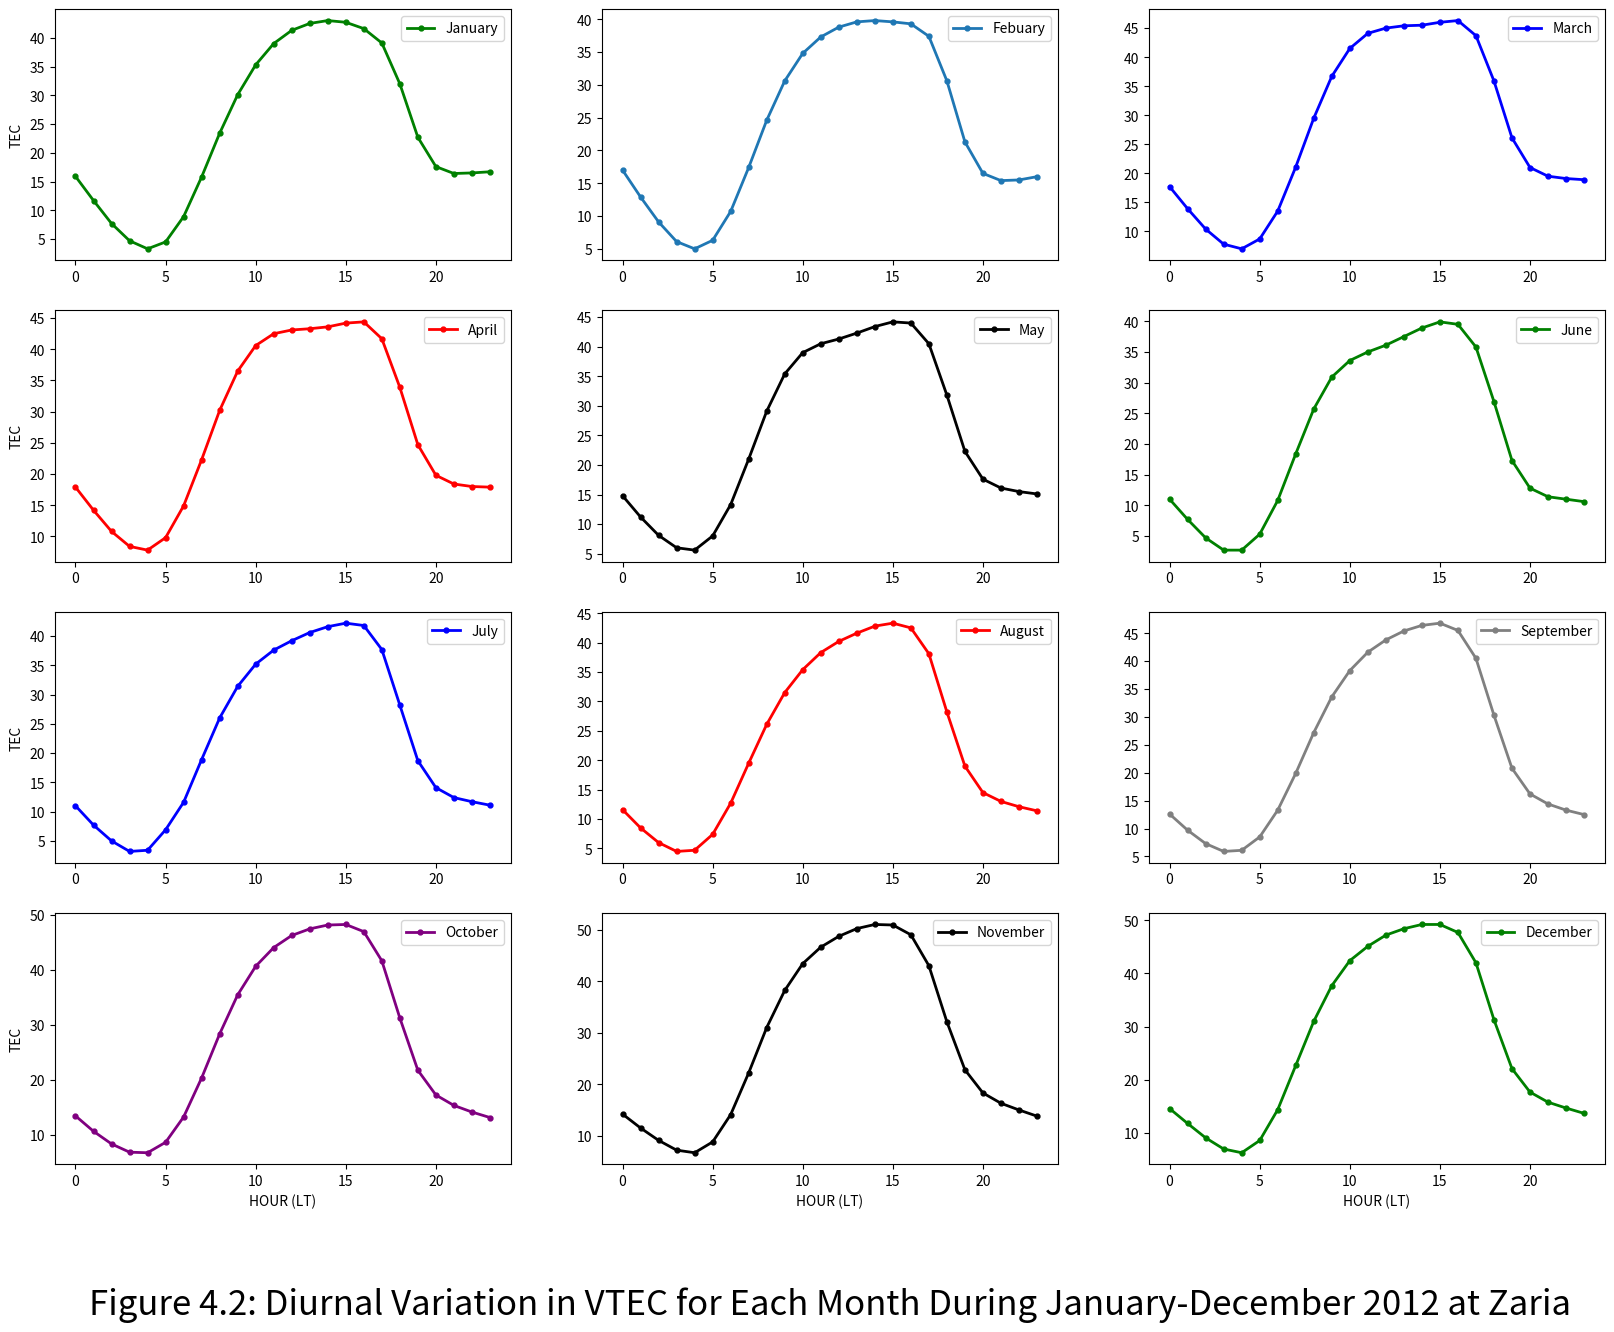

Reproduce this figure in Python.
import matplotlib.pyplot as plt
import numpy as np

fig, axs = plt.subplots(4, 3)

  
#plot 1

x = [0, 1, 2, 3, 4, 5, 6, 7, 8, 9, 10, 11, 12, 13, 14, 15, 16, 17, 18, 19, 20, 21, 22, 23]
y = [15.9,11.7, 7.7, 4.7, 3.3, 4.5, 8.9, 15.8, 23.4, 30.1, 35.3, 39.00, 41.3, 42.5, 43.0, 42.7, 41.6, 39.1, 32.0, 22.7, 17.6, 16.4, 16.5, 16.7]


axs[0, 0].set_ylabel("TEC")
axs[0, 0].plot(x, y, marker="o", label="January", linewidth=2.0, markersize=3.5, color="green")

fig.set_size_inches(20, 15)
axs[0, 0].legend()

#plot 2

x = [0, 1, 2, 3, 4, 5, 6, 7, 8, 9, 10, 11, 12, 13, 14, 15, 16, 17, 18, 19, 20, 21, 22, 23]
y = [17.0, 12.9, 9.1, 6.1, 5.0, 6.3, 10.7,17.4, 24.6, 30.6, 34.8, 37.3, 38.8, 39.6, 39.8, 39.6, 39.3, 37.4, 30.6, 21.3, 16.5, 15.4, 15.5, 16.0]

axs[0, 1].plot(x, y, marker="o", label="Febuary", linewidth=2.0, markersize=3.5)
fig.set_size_inches(20, 15)
axs[0,1].legend()

# plot 3


x = [0, 1, 2, 3, 4, 5, 6, 7, 8, 9, 10, 11, 12, 13, 14, 15, 16, 17, 18, 19, 20, 21, 22, 23]
y = [17.7, 13.9, 10.4, 7.8, 7.0, 8.7, 13.5, 21.1, 29.5, 36.7, 41.5, 44.1, 45.0, 45.4, 45.5, 46.0, 46.3, 43.7, 35.9, 26.1, 21.0, 19.5, 19.1, 18.9]

axs[0,2].plot(x, y, marker="o", label="March", linewidth=2.0, markersize=3.5, color="blue")
fig.set_size_inches(20, 15)
axs[0,2].legend()

#plot 4

x = [0, 1, 2, 3, 4, 5, 6, 7, 8, 9, 10, 11, 12, 13, 14, 15, 16, 17, 18, 19, 20, 21, 22, 23]
y = [17.9, 14.2, 10.8, 8.4, 7.8, 9.8, 14.9, 22.3, 30.2, 36.5, 40.6, 42.5, 43.1, 43.3, 43.6, 44.2, 44.4, 41.7, 33.9, 24.7, 19.8, 18.4, 18.0, 17.9]

axs[1, 0].plot(x, y, marker="o", label="April", linewidth=2.0, markersize=3.5, color="red")
axs[1, 0].set_ylabel("TEC")
fig.set_size_inches(20, 15)
axs[1,0].legend()

#plot 5

x = [0, 1, 2, 3, 4, 5, 6, 7, 8, 9, 10, 11, 12, 13, 14, 15, 16, 17, 18, 19, 20, 21, 22, 23]
y = [14.8, 11.2, 8.1, 6.0, 5.6, 8.0, 13.3, 21.0, 29.1, 35.4, 39.0, 40.5, 41.3, 42.3, 43.4, 44.2, 44.0, 40.5, 31.8, 22.3, 17.6, 16.1, 15.5, 15.1]

axs[1, 1].plot(x, y, marker="o", label="May", linewidth=2.0, markersize=3.5, color="black")
fig.set_size_inches(20, 15)
axs[1,1].legend()

# plot 6

x = [0, 1, 2, 3, 4, 5, 6, 7, 8, 9, 10, 11, 12, 13, 14, 15, 16, 17, 18, 19, 20, 21, 22, 23]
y = [11.0, 7.7, 4.7, 2.7, 2.7,5.3, 10.8, 18.4, 25.7, 30.9, 33.6, 35.0, 36.1, 37.5, 38.9, 39.9, 39.5, 35.8, 26.9, 17.3, 12.8, 11.4, 11.0, 10.6]

axs[1, 2].plot(x, y, marker="o", label="June", linewidth=2.0, markersize=3.5, color="green")
fig.set_size_inches(20, 15)
axs[1,2].legend()

# plot 7

x = [0, 1, 2, 3, 4, 5, 6, 7, 8, 9, 10, 11, 12, 13, 14, 15, 16, 17, 18, 19, 20, 21, 22, 23]
y = [11.0, 7.7, 5.0, 3.2, 3.4, 6.9, 11.6, 18.9, 26.0, 31.4, 35.2, 37.6, 39.2, 40.6, 41.6, 42.2, 41.8, 37.7, 28.2, 18.7, 14.1, 12.4, 11.7, 11.1]

axs[2, 0].plot(x, y, marker="o", label="July", linewidth=2.0, markersize=3.5, color="blue")
axs[2, 0].set_ylabel("TEC")
fig.set_size_inches(20, 15)
axs[2,0].legend()

# plot 8

x = [0, 1, 2, 3, 4, 5, 6, 7, 8, 9, 10, 11, 12, 13, 14, 15, 16, 17, 18, 19, 20, 21, 22, 23]
y = [11.6, 8.5, 6.0, 4.5, 4.7, 7.4, 12.7, 19.5, 26.1, 31.5, 35.4, 38.3, 40.2, 41.6, 42.8, 43.3, 42.5, 38.1, 28.2, 19.0, 14.5,13.0, 12.1, 11.4]

axs[2, 1].plot(x, y, marker="o", label="August", linewidth=2.0, markersize=3.5, color="red")
fig.set_size_inches(20, 15)
axs[2,1].legend()


# plot 9

x = [0, 1, 2, 3, 4, 5, 6, 7, 8, 9, 10, 11, 12, 13, 14, 15, 16, 17, 18, 19, 20, 21, 22, 23]
y = [12.6, 9.7, 7.3, 5.9, 6.1, 8.5, 13.3, 19.9, 27.2, 33.6, 38.3, 41.6, 43.8, 45.4, 46.4, 46.8, 45.5, 40.5,30.3, 20.8, 16.2, 14.4, 13.3, 12.5]

axs[2, 2].plot(x, y, marker="o", label="September", linewidth=2.0, markersize=3.5, color="grey")
fig.set_size_inches(20, 15)
axs[2,2].legend()

# plot 10

x = [0, 1, 2, 3, 4, 5, 6, 7, 8, 9, 10, 11, 12, 13, 14, 15, 16, 17, 18, 19, 20, 21, 22, 23]
y = [13.5, 10.7, 8.4, 6.9, 6.8, 8.7, 13.3, 20.4, 28.4, 35.5, 40.7, 44.1, 46.3, 47.5, 48.2, 48.3, 47.0, 41.7, 31.3, 21.8, 17.3, 15.4, 14.2, 13.2]

axs[3, 0].plot(x, y, marker="o", label="October", linewidth=2.0, markersize=3.5, color="purple")
axs[3, 0].set_ylabel("TEC")
axs[3, 0].set_xlabel("HOUR (LT)")
fig.set_size_inches(20, 15)
axs[3,0].legend()

#plot 11

x = [0, 1, 2, 3, 4, 5, 6, 7, 8, 9, 10, 11, 12, 13, 14, 15, 16, 17, 18, 19, 20, 21, 22, 23]
y = [14.2, 11.5, 9.1, 7.2, 6.7, 8.8, 14.1, 22.2, 31.0, 38.2, 43.4, 46.6, 48.7, 50.2, 51.0, 50.9, 49.0, 43.0, 32.1, 22.8, 18.3, 16.3, 15.0, 13.8]

axs[3, 1].plot(x, y, marker="o", label="November", linewidth=2.0, markersize=3.5, color="black")
axs[3, 1].set_xlabel("HOUR (LT)")
fig.set_size_inches(20, 15)
axs[3,1].legend()

axs[3, 0].set_title("Figure 4.2: Diurnal Variation in VTEC for Each Month During January-December 2012 at Zaria", y=-0.63, x=1.7, fontsize=25)



# plot 12

x = [0, 1, 2, 3, 4, 5, 6, 7, 8, 9, 10, 11, 12, 13, 14, 15, 16, 17, 18, 19, 20, 21, 22, 23]
y = [14.6, 11.8, 9.1, 7.0, 6.3, 8.6, 14.4, 22.7, 31.0, 37.7, 42.4, 45.1, 47.2, 48.4, 49.2, 49.2, 47.7, 42.0, 31.3,22.1, 17.7, 15.8, 14.7, 13.7]

axs[3, 2].plot(x, y, marker="o", label="December", linewidth=2.0, markersize=3.5, color="green")
axs[3, 2].set_xlabel("HOUR (LT)")
fig.set_size_inches(20, 15)
axs[3,2].legend()

plt.savefig("2012")

plt.show()